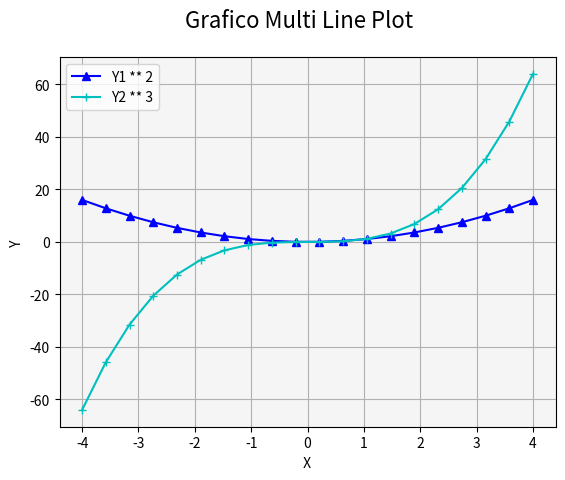

The matplotlib source for this figure:
# Matplotlib [Python]
# Ejercicios de práctica

# Autor: Inove Coding School
# Version: 2.0

# IMPORTANTE: NO borrar los comentarios
# que aparecen en verde con el hashtag "#"

# [redacted]

# Ejercicios de matplotlib
import numpy as np
import matplotlib.pyplot as plt


if __name__ == '__main__':
    print("Bienvenidos a otra clase de Inove con Python")
    print("Line Plot")

    # NOTA: aproveche los ejemplos "multi_line_plot" de clase

    # Se desea graficar varias funciones en un mismmo gráfico (axe)

    # Las funciones que se desean implementar y graficar son:
    # y1 = x**2
    # y2 = x**3

    # Su implementación ya está disponible, es la siguiente:
    x = list(np.linspace(-4, 4, 20))

    y1 = []
    for i in x:
        y1.append(i**2)

    y2 = []
    for i in x:
        y2.append(i**3)

    # Alumno: Realizar un gráfico que representen las dos funciones
    # Para ello se debe llamar dos veces a "plot" con el mismo "ax"

    # Se debe colocar en la leyenda la función que representa
    # cada función

    # Cada función dibujarla con un color distinto
    # a su elección

    # Crear acá su gráfico
    
  
    fig= plt.figure()
    fig.suptitle('Grafico Multi Line Plot', fontsize=16)
    ax= fig.add_subplot()

    ax.plot(x, y1, color='b', marker='^', label='Y1 ** 2')  
    ax.plot(x, y2, color='c', marker='+', label='Y2 ** 3')
   
    ax.set_facecolor('whitesmoke')
  
    ax.set_ylabel(" Y ")
    ax.set_xlabel(" X ")
    ax.legend()
    ax.grid()
    plt.show()
        

    print("terminamos")
